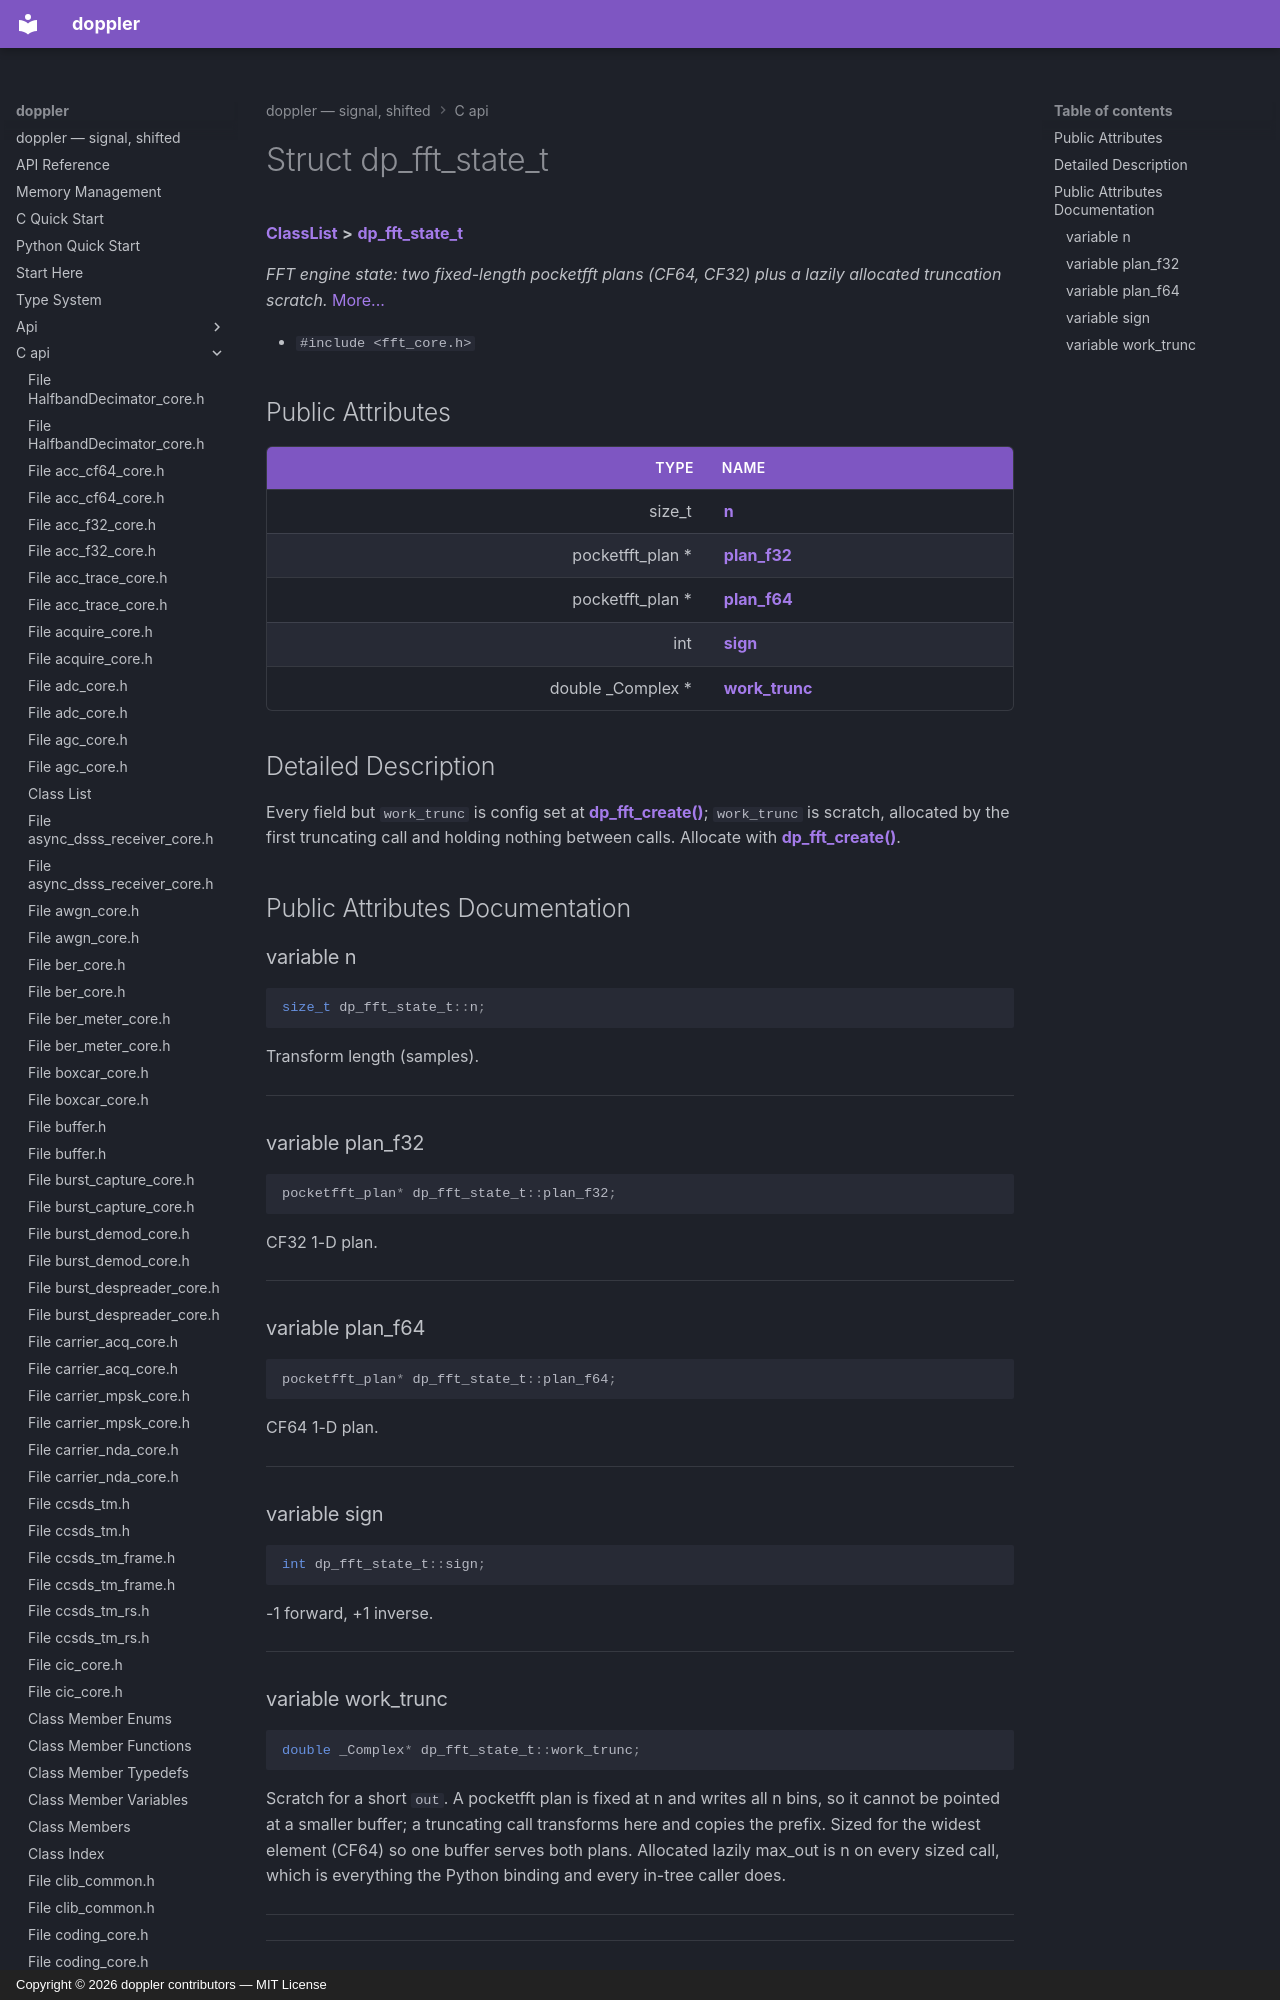

repository: doppler-dsp/doppler · page: c-api/structdp__fft__state__t/index.html · generator: mkdocs · copyright: Copyright © 2026 doppler contributors — MIT License



# Struct dp\_fft\_state\_t



[**ClassList**](annotated.md) **>** [**dp\_fft\_state\_t**](structdp__fft__state__t.md)



_FFT engine state: two fixed-length pocketfft plans (CF64, CF32) plus a lazily allocated truncation scratch._ [More...](#detailed-description)

* `#include <fft_core.h>`





















## Public Attributes

| Type | Name |
| ---: | :--- |
|  size\_t | [**n**](#variable-n)  <br> |
|  pocketfft\_plan \* | [**plan\_f32**](#variable-plan_f32)  <br> |
|  pocketfft\_plan \* | [**plan\_f64**](#variable-plan_f64)  <br> |
|  int | [**sign**](#variable-sign)  <br> |
|  double \_Complex \* | [**work\_trunc**](#variable-work_trunc)  <br> |
